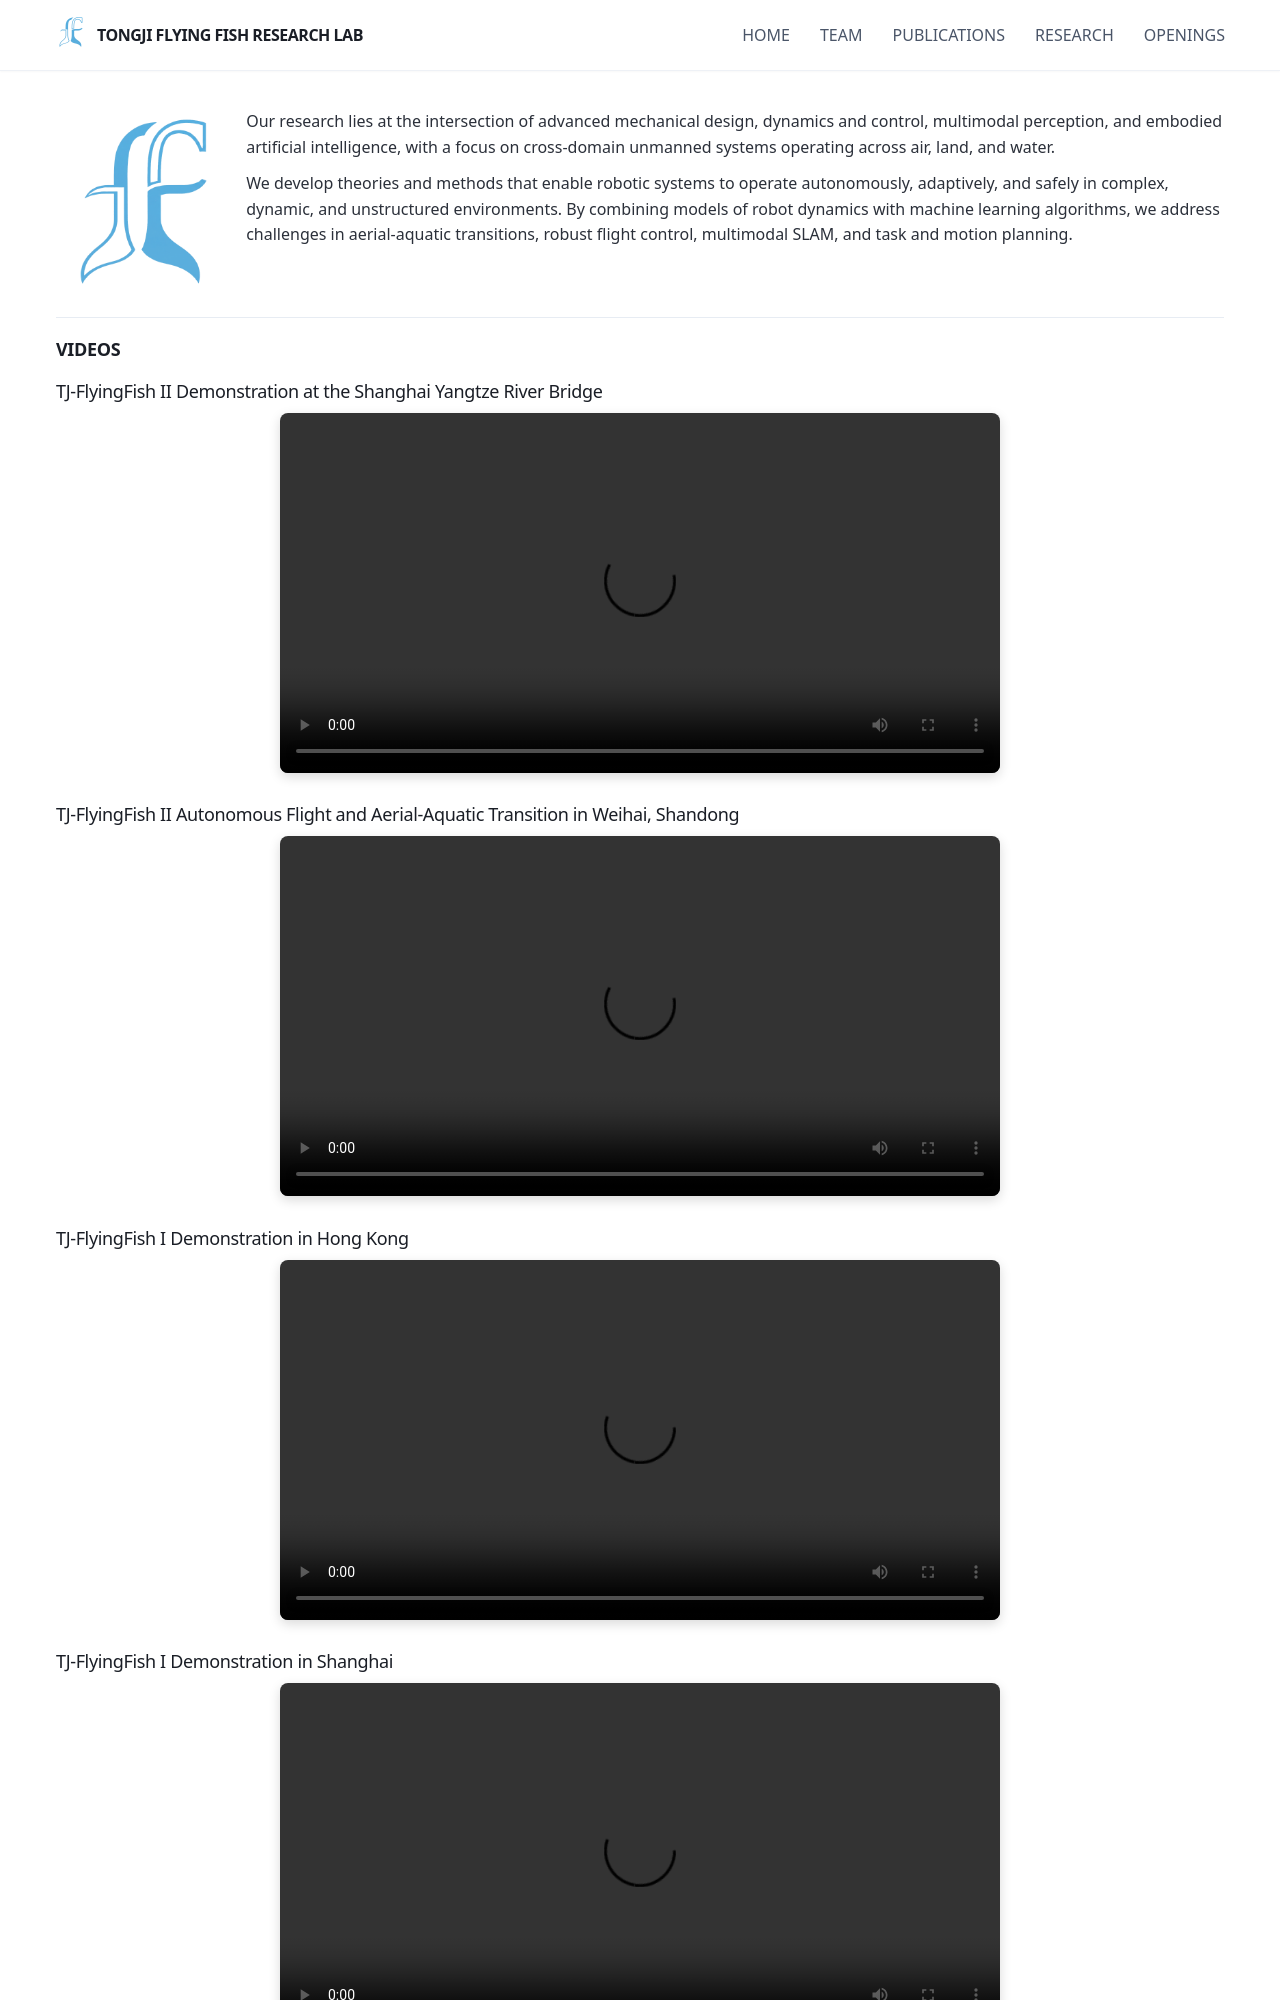

repository: flyingfishresearch/flyingfishresearch.github.io · page: research/index.html · generator: jekyll

---
title: "Tongji Flying Fish Research Lab - Research"
layout: gridlay2
excerpt: "Tongji Flying Fish Research Lab -- Research"
sitemap: false
tags: [10001, 10002, 10003, 10004, 10005, 10006]
permalink: /research/
---

<img src="{{ site.url }}{{ site.baseurl }}/images/logopic/group_logo_medium.png" class="img-responsive no-hover" width="15%" style="float: left; margin-right: 15px; box-shadow: none; border-radius: 0;"/>

Our research lies at the intersection of advanced mechanical design, dynamics and control, multimodal perception, and embodied artificial intelligence, with a focus on cross-domain unmanned systems operating across air, land, and water.

We develop theories and methods that enable robotic systems to operate autonomously, adaptively, and safely in complex, dynamic, and unstructured environments. By combining models of robot dynamics with machine learning algorithms, we address challenges in aerial-aquatic transitions, robust flight control, multimodal SLAM, and task and motion planning.

<div style="clear: both;"></div>

---
